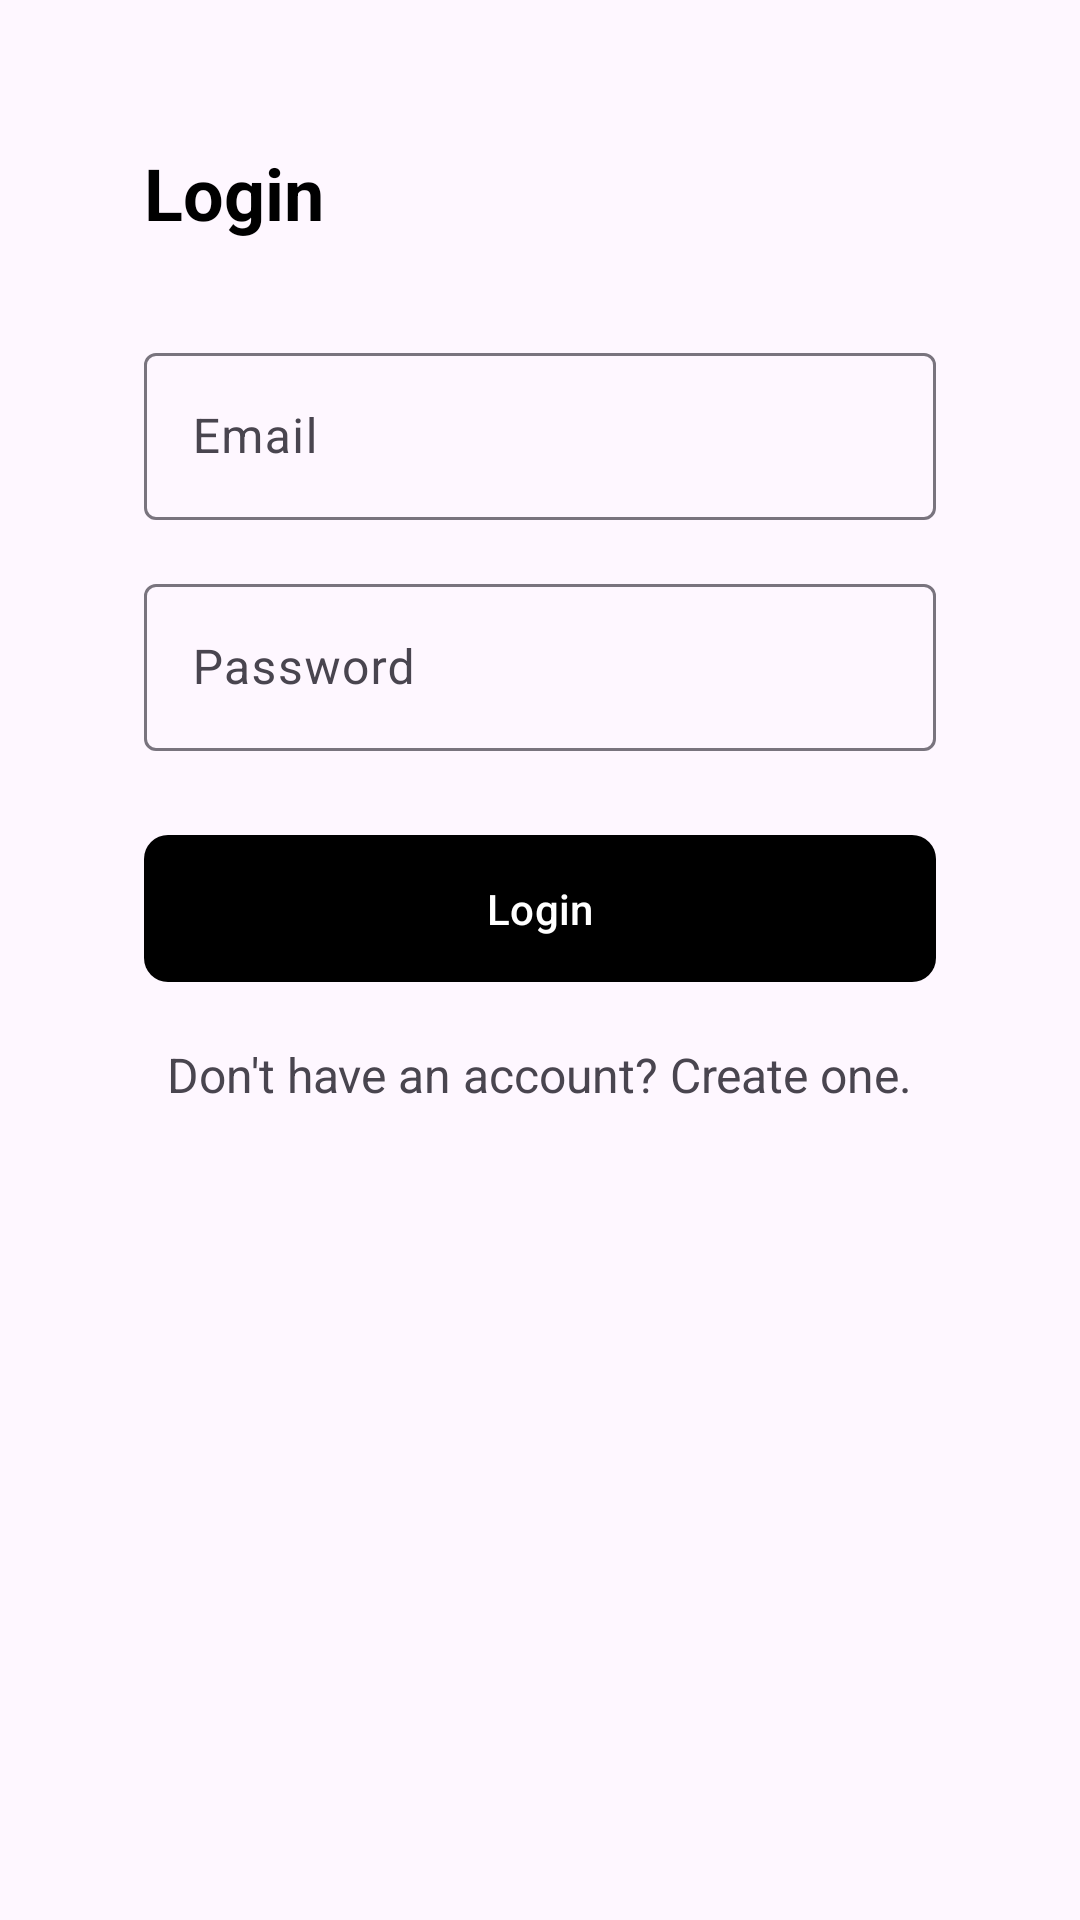

Layout XML and referenced resources for this Android screen:
<!-- AndroidManifest.xml: application theme Theme.InductionMotorController -->
<!-- res/layout/activity_login.xml -->
<?xml version="1.0" encoding="utf-8"?>
<androidx.constraintlayout.widget.ConstraintLayout
    xmlns:android="http://schemas.android.com/apk/res/android"
    xmlns:app="http://schemas.android.com/apk/res-auto"
    xmlns:tools="http://schemas.android.com/tools"
    android:layout_width="match_parent"
    android:layout_height="match_parent"
    tools:context=".LoginActivity"
    android:paddingHorizontal="48dp">

    
    <TextView
        android:id="@+id/textViewTitle"
        android:layout_width="wrap_content"
        android:layout_height="wrap_content"
        android:text="Login"
        android:textSize="24sp"
        android:textStyle="bold"
        app:layout_constraintTop_toTopOf="parent"
        app:layout_constraintStart_toStartOf="parent"
        android:layout_marginTop="48dp"
        android:textColor="?attr/colorOnPrimary"
        />

    
    <com.google.android.material.textfield.TextInputLayout
        android:id="@+id/filledTextField"
        android:layout_width="match_parent"
        android:layout_height="wrap_content"
        android:layout_marginTop="32dp"
        app:layout_constraintTop_toBottomOf="@id/textViewTitle"
        app:layout_constraintStart_toStartOf="parent"
        app:layout_constraintEnd_toEndOf="parent"
        android:hint="Email">

        
        <com.google.android.material.textfield.TextInputEditText
            android:id="@+id/editTextEmail"
            android:layout_width="match_parent"
            android:layout_height="wrap_content"
            android:inputType="textEmailAddress"
            android:textColor="?attr/colorOnPrimary"/>

    </com.google.android.material.textfield.TextInputLayout>

    
    <com.google.android.material.textfield.TextInputLayout
        android:id="@+id/filledTextFieldPassword"
        android:layout_width="match_parent"
        android:layout_height="wrap_content"
        android:layout_marginTop="16dp"
        app:layout_constraintTop_toBottomOf="@id/filledTextField"
        app:layout_constraintStart_toStartOf="parent"
        app:layout_constraintEnd_toEndOf="parent"
        android:hint="Password">

        
        <com.google.android.material.textfield.TextInputEditText
            android:id="@+id/editTextPassword"
            android:layout_width="match_parent"
            android:layout_height="wrap_content"
            android:inputType="textPassword"
            android:textColor="?attr/colorOnPrimary"/>

    </com.google.android.material.textfield.TextInputLayout>

    
    <com.google.android.material.button.MaterialButton
        android:id="@+id/buttonLogin"
        android:layout_width="match_parent"
        android:layout_height="wrap_content"
        android:text="Login"
        android:textColor="?attr/colorOnBackground"
        app:cornerRadius="8dp"
        android:paddingVertical="15dp"
        app:backgroundTint="?attr/colorOnPrimary"
        app:layout_constraintTop_toBottomOf="@id/filledTextFieldPassword"
        app:layout_constraintStart_toStartOf="parent"
        app:layout_constraintEnd_toEndOf="parent"
        android:layout_marginTop="24dp"
        android:onClick="login"/>

    
    <TextView
        android:id="@+id/textViewCreateAccount"
        android:layout_width="wrap_content"
        android:layout_height="wrap_content"
        android:text="Don't have an account? Create one."
        app:backgroundTint="?attr/colorOnPrimary"
        android:textSize="16sp"
        app:layout_constraintTop_toBottomOf="@id/buttonLogin"
        app:layout_constraintStart_toStartOf="parent"
        app:layout_constraintEnd_toEndOf="parent"
        android:layout_marginTop="16dp"/>

</androidx.constraintlayout.widget.ConstraintLayout>
<!-- resources referenced by this layout -->
<resources>
  <style name="Theme.InductionMotorController" parent="Base.Theme.InductionMotorController" />
  <style name="Base.Theme.InductionMotorController" parent="Theme.Material3.DayNight.NoActionBar">
          
          
          <item name="colorOnBackground">@color/white</item>
          <item name="colorOnPrimary">@color/black</item>
      </style>
  <!-- not gathered from this repository: default colours our renderer supplied (Android Studio template values) -->
  <color name="black">#FF000000</color>
  <color name="white">#FFFFFFFF</color>
</resources>
